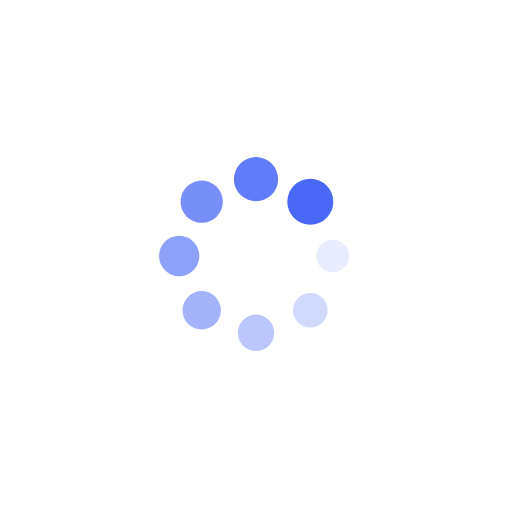
t = 0.00 s
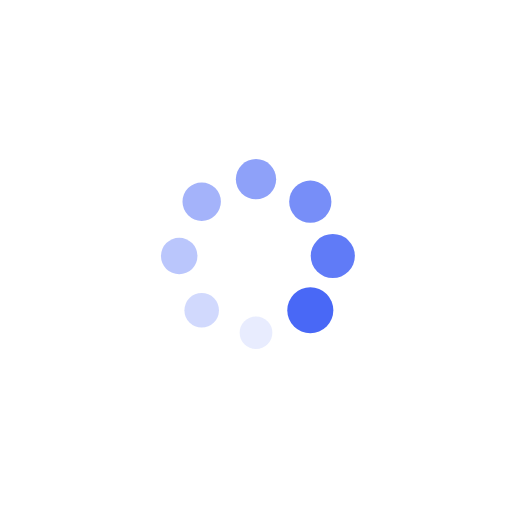
t = 0.25 s
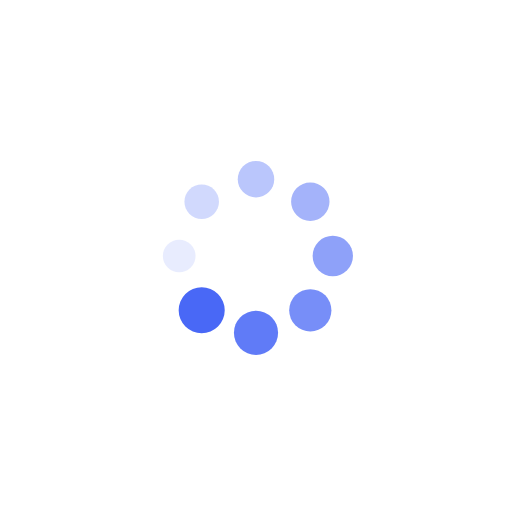
t = 0.50 s
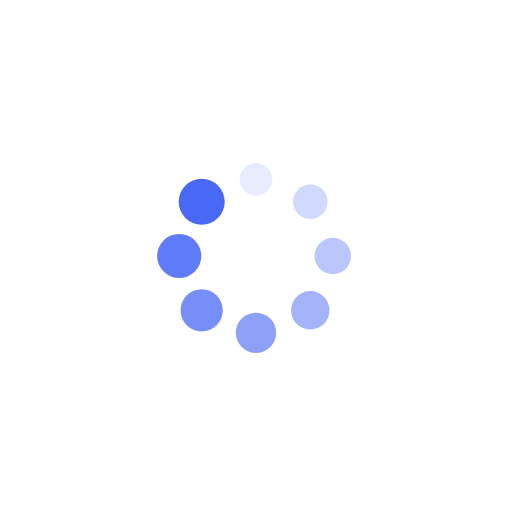
t = 0.75 s

The animated SVG that drew these frames (rendered in a browser with its animation timeline set to each time). Animation: 16 SMIL elements (animate=8,animateTransform=8); one cycle of 1.00 s, repeats indefinitely.

<svg xmlns="http://www.w3.org/2000/svg" viewBox="0 0 100 100" preserveAspectRatio="xMidYMid" width="100" height="100" style="shape-rendering: auto; display: block; background: rgb(255, 255, 255);" xmlns:xlink="http://www.w3.org/1999/xlink"><g><g transform="translate(65,50)">
<g transform="rotate(0)">
<circle fill-opacity="1" fill="#4968f6" r="3" cy="0" cx="0">
  <animateTransform repeatCount="indefinite" dur="1s" keyTimes="0;1" values="1.5 1.5;1 1" begin="-0.875s" type="scale" attributeName="transform"></animateTransform>
  <animate begin="-0.875s" values="1;0" repeatCount="indefinite" dur="1s" keyTimes="0;1" attributeName="fill-opacity"></animate>
</circle>
</g>
</g><g transform="translate(60.60660171779821,60.60660171779821)">
<g transform="rotate(45)">
<circle fill-opacity="0.875" fill="#4968f6" r="3" cy="0" cx="0">
  <animateTransform repeatCount="indefinite" dur="1s" keyTimes="0;1" values="1.5 1.5;1 1" begin="-0.75s" type="scale" attributeName="transform"></animateTransform>
  <animate begin="-0.75s" values="1;0" repeatCount="indefinite" dur="1s" keyTimes="0;1" attributeName="fill-opacity"></animate>
</circle>
</g>
</g><g transform="translate(50,65)">
<g transform="rotate(90)">
<circle fill-opacity="0.75" fill="#4968f6" r="3" cy="0" cx="0">
  <animateTransform repeatCount="indefinite" dur="1s" keyTimes="0;1" values="1.5 1.5;1 1" begin="-0.625s" type="scale" attributeName="transform"></animateTransform>
  <animate begin="-0.625s" values="1;0" repeatCount="indefinite" dur="1s" keyTimes="0;1" attributeName="fill-opacity"></animate>
</circle>
</g>
</g><g transform="translate(39.39339828220179,60.60660171779821)">
<g transform="rotate(135)">
<circle fill-opacity="0.625" fill="#4968f6" r="3" cy="0" cx="0">
  <animateTransform repeatCount="indefinite" dur="1s" keyTimes="0;1" values="1.5 1.5;1 1" begin="-0.5s" type="scale" attributeName="transform"></animateTransform>
  <animate begin="-0.5s" values="1;0" repeatCount="indefinite" dur="1s" keyTimes="0;1" attributeName="fill-opacity"></animate>
</circle>
</g>
</g><g transform="translate(35,50)">
<g transform="rotate(180)">
<circle fill-opacity="0.5" fill="#4968f6" r="3" cy="0" cx="0">
  <animateTransform repeatCount="indefinite" dur="1s" keyTimes="0;1" values="1.5 1.5;1 1" begin="-0.375s" type="scale" attributeName="transform"></animateTransform>
  <animate begin="-0.375s" values="1;0" repeatCount="indefinite" dur="1s" keyTimes="0;1" attributeName="fill-opacity"></animate>
</circle>
</g>
</g><g transform="translate(39.39339828220179,39.39339828220179)">
<g transform="rotate(225)">
<circle fill-opacity="0.375" fill="#4968f6" r="3" cy="0" cx="0">
  <animateTransform repeatCount="indefinite" dur="1s" keyTimes="0;1" values="1.5 1.5;1 1" begin="-0.25s" type="scale" attributeName="transform"></animateTransform>
  <animate begin="-0.25s" values="1;0" repeatCount="indefinite" dur="1s" keyTimes="0;1" attributeName="fill-opacity"></animate>
</circle>
</g>
</g><g transform="translate(50,35)">
<g transform="rotate(270)">
<circle fill-opacity="0.25" fill="#4968f6" r="3" cy="0" cx="0">
  <animateTransform repeatCount="indefinite" dur="1s" keyTimes="0;1" values="1.5 1.5;1 1" begin="-0.125s" type="scale" attributeName="transform"></animateTransform>
  <animate begin="-0.125s" values="1;0" repeatCount="indefinite" dur="1s" keyTimes="0;1" attributeName="fill-opacity"></animate>
</circle>
</g>
</g><g transform="translate(60.60660171779821,39.39339828220179)">
<g transform="rotate(315)">
<circle fill-opacity="0.125" fill="#4968f6" r="3" cy="0" cx="0">
  <animateTransform repeatCount="indefinite" dur="1s" keyTimes="0;1" values="1.5 1.5;1 1" begin="0s" type="scale" attributeName="transform"></animateTransform>
  <animate begin="0s" values="1;0" repeatCount="indefinite" dur="1s" keyTimes="0;1" attributeName="fill-opacity"></animate>
</circle>
</g>
</g><g></g></g><!-- [ldio] generated by https://loading.io --></svg>